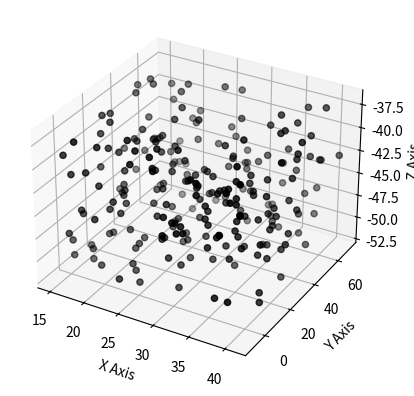

Generate this figure with matplotlib:
import numpy as np
import matplotlib.pyplot as plt
from mpl_toolkits.mplot3d import Axes3D

# Create the figure
fig = plt.figure()
ax = fig.add_subplot(111, projection='3d')

# Define the number of values
n = 250

# Create a lambda function to generate the random values in the given range
f = lambda minval, maxval, n: minval + (maxval - minval) * np.random.rand(n)

# Generate the values
x_vals = f(15,41,n)
y_vals = f(-10,70,n)
z_vals = f(-52,-37,n)

%config InlineBackend.figure_format = 'retina'

# Plot the values
ax.scatter(x_vals, y_vals, z_vals, c='k', marker='o')
ax.set_xlabel('X Axis')
ax.set_ylabel('Y Axis')
ax.set_zlabel('Z Axis')

plt.show()

